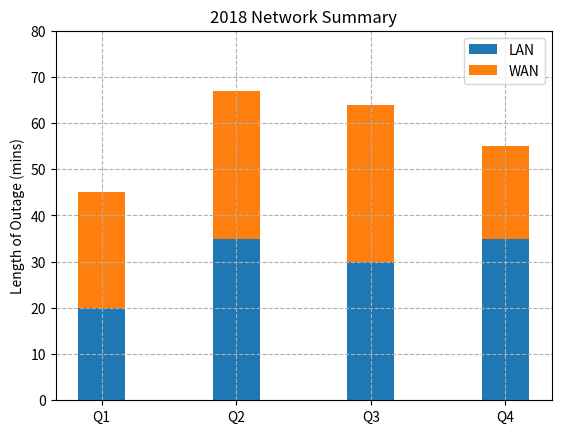

Write Python code to recreate this figure. (Note: this script raises an exception after producing the figure.)
import numpy as np
import matplotlib
matplotlib.use('Agg')

import matplotlib.pyplot as plt

def main():
    N = 4
    localnetMeans = (20, 35, 30, 35) #LAN length of outage (mins)
    wanMeans = (25, 32, 34, 20) #WAN length of outage (min)
    ind = np.arange(N)    # the x locations for the groups
    # the width of the bars: can also be len(x) sequence
    width = 0.35

    # describe where to display p1
    p1 = plt.bar(ind, localnetMeans, width)
    # stack p2 on top of p1
    p2 = plt.bar(ind, wanMeans, width, bottom=localnetMeans)

    # Describe the table metadata
    plt.ylabel("Length of Outage (mins)")
    plt.title("2018 Network Summary")
    plt.xticks(ind, ("Q1", "Q2", "Q3", "Q4"))
    plt.yticks(np.arange(0, 81, 10))
    plt.legend((p1[0], p2[0]), ("LAN", "WAN"))
    plt.grid(True, linestyle="--")

    # display the graph
    # plt.show() # you can try this on a Python IDE with a GUI if you'd like
    plt.savefig("/home/<user>/mycode/graphing/2018summary.png")
    # save a copy to "~/static" (the "files" view)
    plt.savefig("/home/<user>/static/2018summary.png")
    # adds a grid background to the chart
    #plt.grid(True, linestyle="--")


if __name__ == "__main__":
    main()

